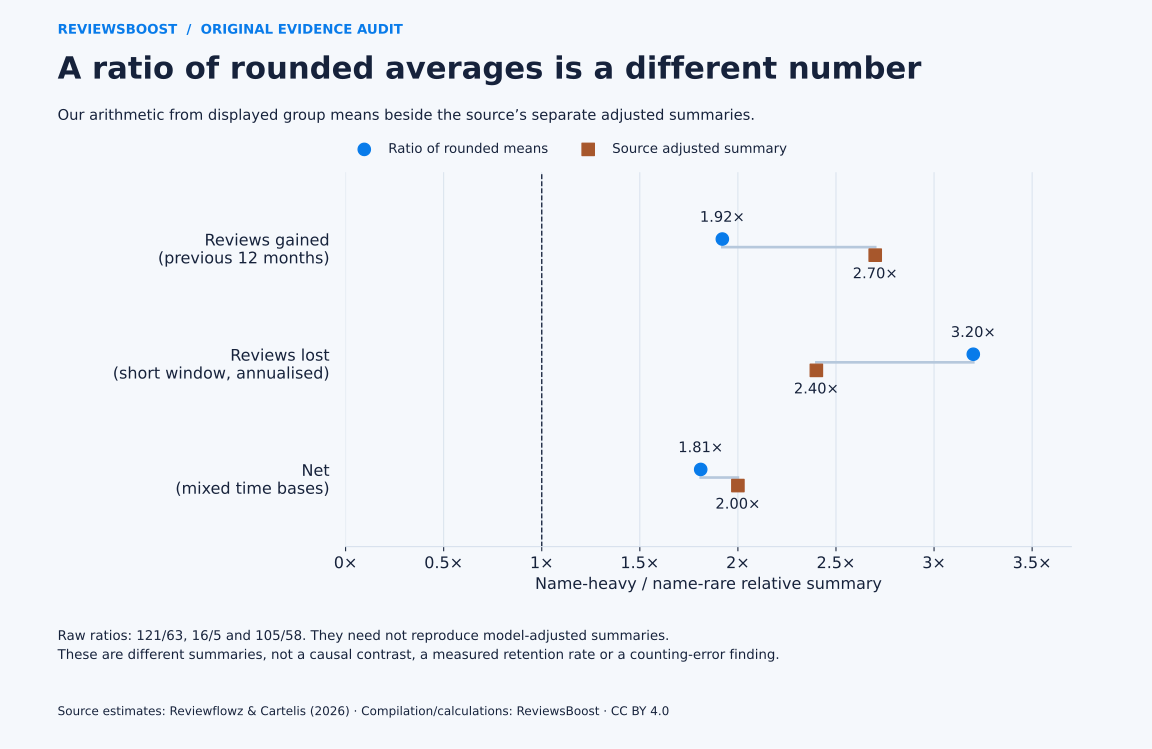

Source data for this figure (header and first rows):
record_id, record_type, metric, name_heavy_rounded_mean, name_rare_rounded_mean, ratio_of_rounded_means, source_adjusted_summary, source_adjusted_summary_pdf_page, source_url, interpretation
A1, derived_ratio_beside_distinct_source_adj…, gained, 121, 63, 1.921, 2.7, 4, https://www.reviewflowz.com/media/gone-i…, Different summaries, weighting, covariat…
A2, derived_ratio_beside_distinct_source_adj…, annualised_lost, 16, 5, 3.2, 2.4, 4, https://www.reviewflowz.com/media/gone-i…, Different summaries, weighting, covariat…
A3, derived_ratio_beside_distinct_source_adj…, net, 105, 58, 1.81, 2.0, 4, https://www.reviewflowz.com/media/gone-i…, Different summaries, weighting, covariat…
